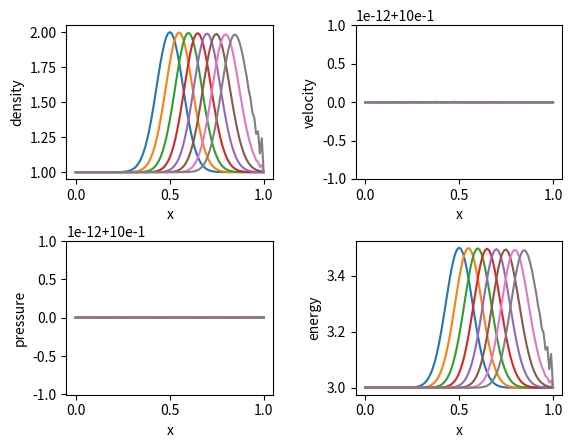

Source code (Python):
#システム方程式
#LUADI1

import numpy as np
import matplotlib.pyplot as plt

plt.subplots_adjust(wspace=1, hspace=1) #余白

fig = plt.figure()  #プロットの準備
fig_1 = fig.add_subplot(2,2,1)#密度グラフ
fig_2 = fig.add_subplot(2,2,2)#速度グラフ
fig_3 = fig.add_subplot(2,2,3)#圧力グラフ
fig_4 = fig.add_subplot(2,2,4)#エネルギーグラフ
fig.subplots_adjust(wspace=0.4, hspace=0.4) #余白


jmax = 101#格子の数
dt = 0.0005
nmax = 700  #ステップ数
display_interval = 100 #表示間隔
gamma = 1.4 #比熱比　二原子分子
nn=10


PI = 1.0


RHOI = 1.0
RHOE = 1.0

UI = 1.0
UE = 1.0



xmin,xmid,xmax = 0,0.5,1.0
x = np.linspace(xmin,xmax,jmax)




dx = (xmax-xmin)/(jmax-1)  #格子間隔



def init(): #初期値
    Q = np.zeros([jmax,3])
    Q[:,0]=RHOI*np.exp(-(x-xmid)**2*100)+RHOE
    Q[:,1]=(RHOI*np.exp(-(x-xmid)**2*100)+RHOE)*(UE)
    Q[:,2]=(PI/(gamma-1)+(RHOI*np.exp(-(x-xmid)**2*100)+RHOE)*(UE)**2/2)
    
    return Q


def compute(Q):
    E = np.zeros([jmax,3]) #E
    F = np.zeros([jmax,3]) #Eの微分を差分化
    


    Lp = np.zeros([jmax,3,3])#lambda+
    Lm = np.zeros([jmax,3,3])#lambda-

    Rp = np.ones([jmax,3,3])#R 右固有行列
    Rm = np.zeros([jmax,3,3])#R-

    I=np.eye(3) #単位行列
    
    cnt = -1
    while(cnt<nmax):
        I=np.eye(3)
        QTMP=np.zeros([jmax,3])#deltaQ*
        RDeltaQ=np.zeros([jmax,3])#deltaQ
        E[:,0]=Q[:,1]
        E[:,1]=(3-gamma)*Q[:,1]**2/Q[:,0]/2+(gamma-1)*Q[:,2]
        E[:,2]=(gamma*Q[:,2]-(gamma-1)*Q[:,1]**2/Q[:,0]/2)*Q[:,1]/Q[:,0]

        

        for i in range(1,jmax-1):
                F[i]=dt/dx/2*(E[i-1]-E[(i+1)])
        #F[0]=dt/dx/2*(-E[1])
       # F[-1]=dt/dx/2*(E[-2])
        
        for i in range(jmax):
            
            u=Q[i,1]/Q[i,0]#rho*u/rho=u
            H=E[i,2]/E[i,0]#(e+p)*u/rho/u=(e+p)/rho=H
            c=H-Q[i,2]/Q[i,0]
            
            c=np.sqrt(c*gamma)#c=sqrt(p*gamma/rho) 局所音速
            
            Lp[i,0,0]=(u-c+abs(u-c))/2
            Lm[i,0,0]=(u-c-abs(u-c))/2
            
            Lp[i,1,1]=(u+abs(u))/2
            Lm[i,1,1]=(u-abs(u))/2
            
            Lp[i,2,2]=(u+c+abs(u+c))/2
            Lm[i,2,2]=(u+c-abs(u+c))/2

            Rp[i,1,0]=u-c
            Rp[i,1,1]=u
            Rp[i,1,2]=u+c

            Rp[i,2,0]=H-u*c
            Rp[i,2,1]=u**2/2
            Rp[i,2,2]=H+u*c

            Rm[i]=np.linalg.inv(Rp[i])#逆行列

            
        for i in range(1,jmax-1):
                F[i]=np.dot(Rm[i],F[i]) #右辺
        
        for i in range(1,jmax):
            QTMP[i]=np.dot(np.linalg.inv(I+dt/dx*Lp[i]),F[i]+dt/dx*np.dot(Lp[i-1],QTMP[i-1]))


        
        #DeltaQ[jmax-1]=np.dot(np.linalg.inv(I-dt/dx*Am[jmax-1]),QTMP[jmax-1]-dt/dx*np.dot(Am[0],DeltaQ[0]))
        for i in range(jmax-2,-1,-1):
            RDeltaQ[i]=np.dot(np.linalg.inv(I-dt/dx*Lm[i]),QTMP[i]-dt/dx*np.dot(Lm[i+1],RDeltaQ[i+1]))
            


        for i in range(0,jmax):
            Q[i]+=np.dot(Rp[i],RDeltaQ[i])
            
                
  
            
        cnt+=1
        if(cnt%display_interval==0):
            fig_1.plot(x,Q[:,0])
            fig_2.plot(x,Q[:,1]/Q[:,0])
            fig_3.plot(x,(gamma-1)*(Q[:,2]-Q[:,1]**2/Q[:,0]/2))
            fig_4.plot(x,Q[:,2])
        
    fig_1.set_xlabel("x")
    fig_1.set_ylabel("density")
    fig_2.set_xlabel("x")
    fig_2.set_ylabel("velocity")
    fig_3.set_xlabel("x")
    fig_3.set_ylabel("pressure")
    fig_4.set_xlabel("x")
    fig_4.set_ylabel("energy")
    fig.show()


  

    

            
Q=init()
compute(Q)
